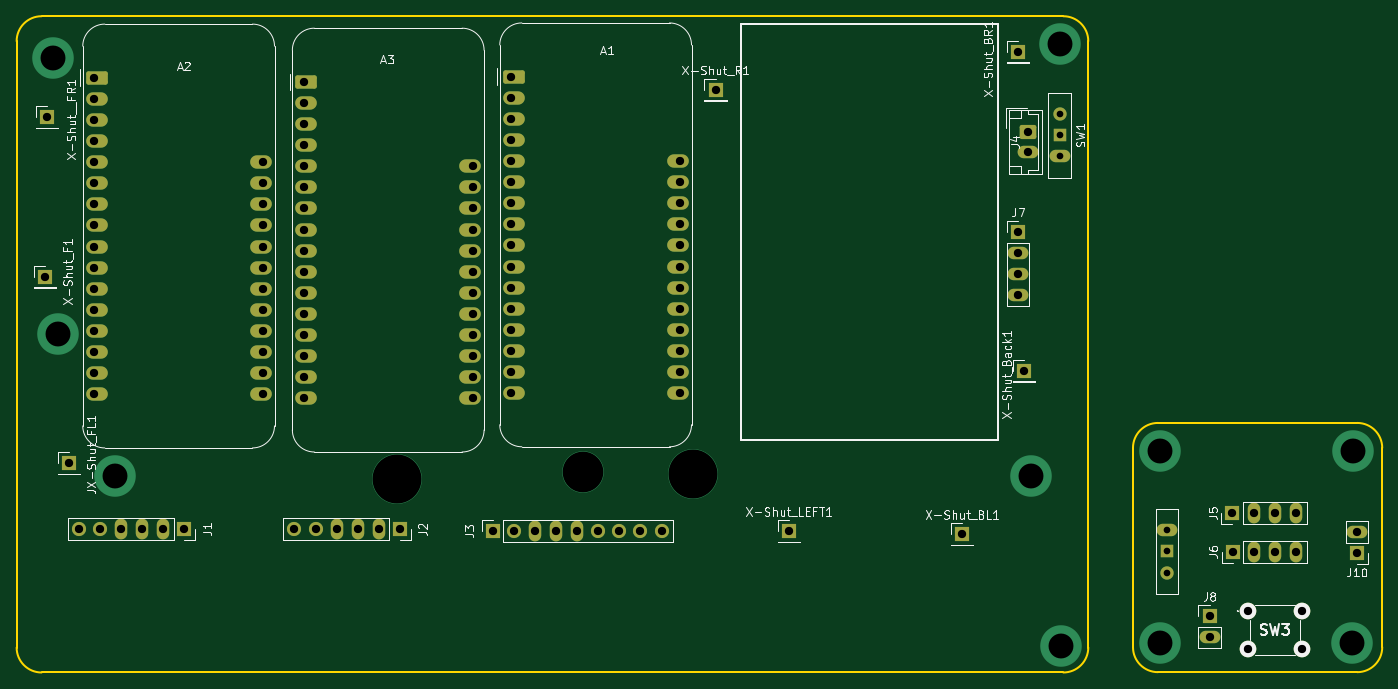
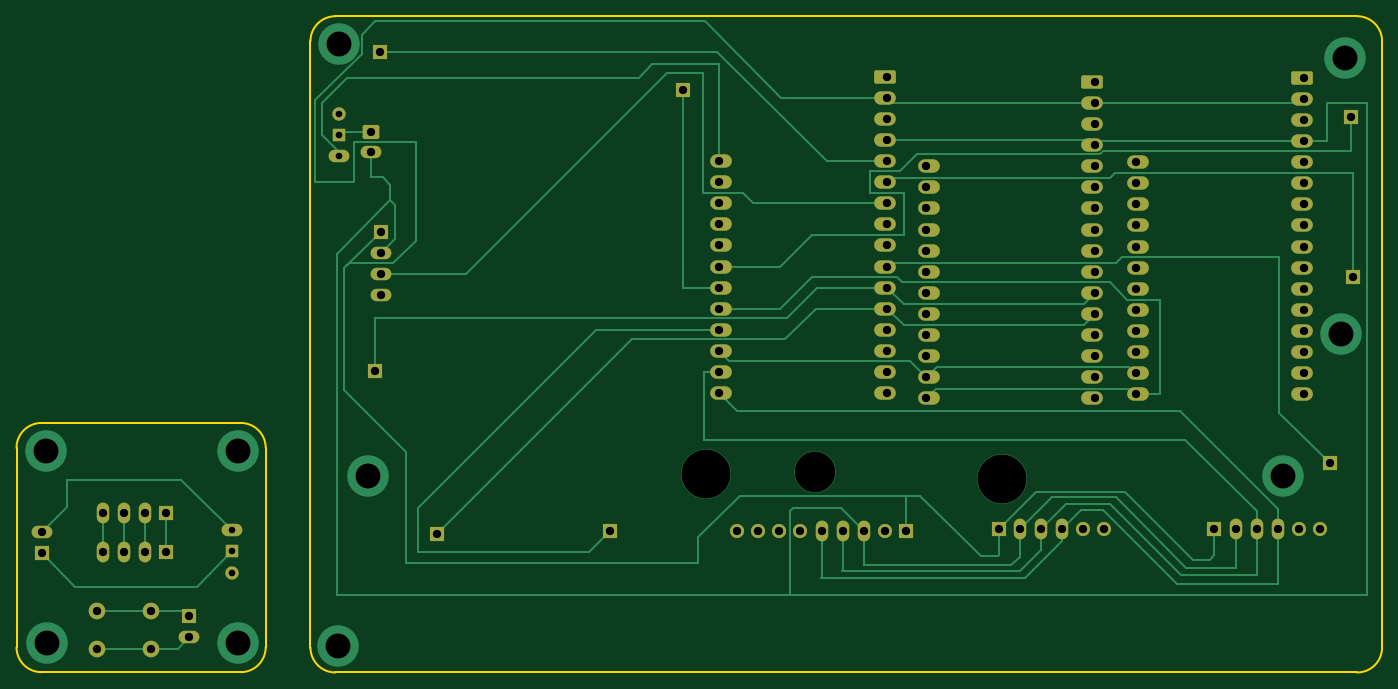
Circuit board: 11 layer files. Board 164.4 x 79.0 mm.
- bottom_copper: Omni-X-II-PCB-B_Cu.gbr (23771 bytes)
- bottom_mask: Omni-X-II-PCB-B_Mask.gbr (5606 bytes)
- paste: Omni-X-II-PCB-B_Paste.gbr (456 bytes)
- bottom_silk: Omni-X-II-PCB-B_Silkscreen.gbr (457 bytes)
- outline: Omni-X-II-PCB-Edge_Cuts.gbr (1502 bytes)
- top_copper: Omni-X-II-PCB-F_Cu.gbr (12243 bytes)
- top_mask: Omni-X-II-PCB-F_Mask.gbr (5606 bytes)
- paste: Omni-X-II-PCB-F_Paste.gbr (456 bytes)
- top_silk: Omni-X-II-PCB-F_Silkscreen.gbr (49131 bytes)
- drill: Omni-X-II-PCB-NPTH.drl (269 bytes)
- drill: Omni-X-II-PCB-PTH.drl (2866 bytes)

=== bottom_copper: Omni-X-II-PCB-B_Cu.gbr (23771 bytes, source omitted) ===
=== bottom_mask: Omni-X-II-PCB-B_Mask.gbr ===
%TF.GenerationSoftware,KiCad,Pcbnew,9.0.0*%
%TF.CreationDate,2025-04-18T00:29:21+02:00*%
%TF.ProjectId,Omni-X-II-PCB,4f6d6e69-2d58-42d4-9949-2d5043422e6b,rev?*%
%TF.SameCoordinates,Original*%
%TF.FileFunction,Soldermask,Bot*%
%TF.FilePolarity,Negative*%
%FSLAX46Y46*%
G04 Gerber Fmt 4.6, Leading zero omitted, Abs format (unit mm)*
G04 Created by KiCad (PCBNEW 9.0.0) date 2025-04-18 00:29:21*
%MOMM*%
%LPD*%
G01*
G04 APERTURE LIST*
G04 Aperture macros list*
%AMRoundRect*
0 Rectangle with rounded corners*
0 $1 Rounding radius*
0 $2 $3 $4 $5 $6 $7 $8 $9 X,Y pos of 4 corners*
0 Add a 4 corners polygon primitive as box body*
4,1,4,$2,$3,$4,$5,$6,$7,$8,$9,$2,$3,0*
0 Add four circle primitives for the rounded corners*
1,1,$1+$1,$2,$3*
1,1,$1+$1,$4,$5*
1,1,$1+$1,$6,$7*
1,1,$1+$1,$8,$9*
0 Add four rect primitives between the rounded corners*
20,1,$1+$1,$2,$3,$4,$5,0*
20,1,$1+$1,$4,$5,$6,$7,0*
20,1,$1+$1,$6,$7,$8,$9,0*
20,1,$1+$1,$8,$9,$2,$3,0*%
G04 Aperture macros list end*
%ADD10R,1.700000X1.700000*%
%ADD11O,1.500000X2.500000*%
%ADD12O,1.700000X1.700000*%
%ADD13RoundRect,0.250000X-0.750000X0.600000X-0.750000X-0.600000X0.750000X-0.600000X0.750000X0.600000X0*%
%ADD14O,2.500000X1.500000*%
%ADD15RoundRect,0.250000X-1.050000X-0.550000X1.050000X-0.550000X1.050000X0.550000X-1.050000X0.550000X0*%
%ADD16O,2.600000X1.600000*%
%ADD17C,2.000000*%
%ADD18R,1.500000X1.500000*%
%ADD19C,1.600000*%
G04 APERTURE END LIST*
D10*
%TO.C,X-Shut__FR1*%
X73680000Y-62140000D03*
%TD*%
%TO.C,J2*%
X116140000Y-111750000D03*
D11*
X113600000Y-111750000D03*
X111060000Y-111750000D03*
X108520000Y-111750000D03*
D12*
X105980000Y-111750000D03*
X103440000Y-111750000D03*
%TD*%
D13*
%TO.C,J4*%
X191750000Y-63900000D03*
D14*
X191750000Y-66400000D03*
%TD*%
D10*
%TO.C,J1*%
X90180000Y-111700000D03*
D11*
X87640000Y-111700000D03*
X85100000Y-111700000D03*
X82560000Y-111700000D03*
D12*
X80020000Y-111700000D03*
X77480000Y-111700000D03*
%TD*%
D10*
%TO.C,X-Shut_F1*%
X73440000Y-81360000D03*
%TD*%
%TO.C,J3*%
X127310000Y-111960000D03*
D12*
X129850000Y-111960000D03*
D11*
X132390000Y-111960000D03*
X134930000Y-111960000D03*
X137470000Y-111960000D03*
D12*
X140010000Y-111960000D03*
X142550000Y-111960000D03*
X145090000Y-111960000D03*
X147630000Y-111960000D03*
%TD*%
D10*
%TO.C,X-Shut_BL1*%
X183800000Y-112350000D03*
%TD*%
D15*
%TO.C,A1*%
X129840000Y-57270000D03*
D16*
X129840000Y-59810000D03*
X129840000Y-62350000D03*
X129840000Y-64890000D03*
X129840000Y-67430000D03*
X129840000Y-69970000D03*
X129840000Y-72510000D03*
X129840000Y-75050000D03*
X129840000Y-77590000D03*
X129840000Y-80130000D03*
X129840000Y-82670000D03*
X129840000Y-85210000D03*
X129840000Y-87750000D03*
X129840000Y-90290000D03*
X129840000Y-92830000D03*
X129840000Y-95370000D03*
X149560000Y-95370000D03*
X149560000Y-92830000D03*
X149560000Y-90290000D03*
X149560000Y-87750000D03*
X149560000Y-85210000D03*
X149560000Y-82670000D03*
X149560000Y-80130000D03*
X149560000Y-77590000D03*
X149560000Y-75050000D03*
X149560000Y-72510000D03*
X149560000Y-69970000D03*
X149560000Y-67430000D03*
%TD*%
D10*
%TO.C,X-Shut_R1*%
X154130000Y-58850000D03*
%TD*%
%TO.C,J7*%
X190560000Y-75970000D03*
D14*
X190560000Y-78510000D03*
X190560000Y-81050000D03*
X190560000Y-83590000D03*
%TD*%
D15*
%TO.C,A2*%
X79640000Y-57410000D03*
D16*
X79640000Y-59950000D03*
X79640000Y-62490000D03*
X79640000Y-65030000D03*
X79640000Y-67570000D03*
X79640000Y-70110000D03*
X79640000Y-72650000D03*
X79640000Y-75190000D03*
X79640000Y-77730000D03*
X79640000Y-80270000D03*
X79640000Y-82810000D03*
X79640000Y-85350000D03*
X79640000Y-87890000D03*
X79640000Y-90430000D03*
X79640000Y-92970000D03*
X79640000Y-95510000D03*
X99360000Y-95510000D03*
X99360000Y-92970000D03*
X99360000Y-90430000D03*
X99360000Y-87890000D03*
X99360000Y-85350000D03*
X99360000Y-82810000D03*
X99360000Y-80270000D03*
X99360000Y-77730000D03*
X99360000Y-75190000D03*
X99360000Y-72650000D03*
X99360000Y-70110000D03*
X99360000Y-67570000D03*
%TD*%
D17*
%TO.C,SW3*%
X218190000Y-121640000D03*
X224690000Y-121640000D03*
X218190000Y-126140000D03*
X224690000Y-126140000D03*
%TD*%
D10*
%TO.C,X-Shut_Back1*%
X191220000Y-92700000D03*
%TD*%
%TO.C,J6*%
X216395000Y-114450000D03*
D11*
X218935000Y-114450000D03*
X221475000Y-114450000D03*
X224015000Y-114450000D03*
%TD*%
D10*
%TO.C,J10*%
X231345000Y-114660000D03*
D14*
X231345000Y-112120000D03*
%TD*%
D10*
%TO.C,JX-Shut_FL1*%
X76290000Y-103830000D03*
%TD*%
D18*
%TO.C,SW1*%
X195550000Y-64320000D03*
D19*
X195550000Y-61780000D03*
D14*
X195550000Y-66860000D03*
%TD*%
D18*
%TO.C,SW2*%
X208495000Y-114430000D03*
D19*
X208495000Y-116970000D03*
D14*
X208495000Y-111890000D03*
%TD*%
D10*
%TO.C,X-Shut_BR1*%
X190590000Y-54270000D03*
%TD*%
%TO.C,X-Shut_LEFT1*%
X162960000Y-111990000D03*
%TD*%
D15*
%TO.C,A3*%
X104870000Y-57900000D03*
D16*
X104870000Y-60440000D03*
X104870000Y-62980000D03*
X104870000Y-65520000D03*
X104870000Y-68060000D03*
X104870000Y-70600000D03*
X104870000Y-73140000D03*
X104870000Y-75680000D03*
X104870000Y-78220000D03*
X104870000Y-80760000D03*
X104870000Y-83300000D03*
X104870000Y-85840000D03*
X104870000Y-88380000D03*
X104870000Y-90920000D03*
X104870000Y-93460000D03*
X104870000Y-96000000D03*
X124590000Y-96000000D03*
X124590000Y-93460000D03*
X124590000Y-90920000D03*
X124590000Y-88380000D03*
X124590000Y-85840000D03*
X124590000Y-83300000D03*
X124590000Y-80760000D03*
X124590000Y-78220000D03*
X124590000Y-75680000D03*
X124590000Y-73140000D03*
X124590000Y-70600000D03*
X124590000Y-68060000D03*
%TD*%
D10*
%TO.C,J5*%
X216355000Y-109780000D03*
D11*
X218895000Y-109780000D03*
X221435000Y-109780000D03*
X223975000Y-109780000D03*
%TD*%
D10*
%TO.C,J8*%
X213595000Y-122210000D03*
D14*
X213595000Y-124750000D03*
%TD*%
M02*

=== paste: Omni-X-II-PCB-B_Paste.gbr ===
%TF.GenerationSoftware,KiCad,Pcbnew,9.0.0*%
%TF.CreationDate,2025-04-18T00:29:21+02:00*%
%TF.ProjectId,Omni-X-II-PCB,4f6d6e69-2d58-42d4-9949-2d5043422e6b,rev?*%
%TF.SameCoordinates,Original*%
%TF.FileFunction,Paste,Bot*%
%TF.FilePolarity,Positive*%
%FSLAX46Y46*%
G04 Gerber Fmt 4.6, Leading zero omitted, Abs format (unit mm)*
G04 Created by KiCad (PCBNEW 9.0.0) date 2025-04-18 00:29:21*
%MOMM*%
%LPD*%
G01*
G04 APERTURE LIST*
G04 APERTURE END LIST*
M02*

=== bottom_silk: Omni-X-II-PCB-B_Silkscreen.gbr ===
%TF.GenerationSoftware,KiCad,Pcbnew,9.0.0*%
%TF.CreationDate,2025-04-18T00:29:21+02:00*%
%TF.ProjectId,Omni-X-II-PCB,4f6d6e69-2d58-42d4-9949-2d5043422e6b,rev?*%
%TF.SameCoordinates,Original*%
%TF.FileFunction,Legend,Bot*%
%TF.FilePolarity,Positive*%
%FSLAX46Y46*%
G04 Gerber Fmt 4.6, Leading zero omitted, Abs format (unit mm)*
G04 Created by KiCad (PCBNEW 9.0.0) date 2025-04-18 00:29:21*
%MOMM*%
%LPD*%
G01*
G04 APERTURE LIST*
G04 APERTURE END LIST*
M02*

=== outline: Omni-X-II-PCB-Edge_Cuts.gbr ===
%TF.GenerationSoftware,KiCad,Pcbnew,9.0.0*%
%TF.CreationDate,2025-04-18T00:29:21+02:00*%
%TF.ProjectId,Omni-X-II-PCB,4f6d6e69-2d58-42d4-9949-2d5043422e6b,rev?*%
%TF.SameCoordinates,Original*%
%TF.FileFunction,Profile,NP*%
%FSLAX46Y46*%
G04 Gerber Fmt 4.6, Leading zero omitted, Abs format (unit mm)*
G04 Created by KiCad (PCBNEW 9.0.0) date 2025-04-18 00:29:21*
%MOMM*%
%LPD*%
G01*
G04 APERTURE LIST*
%TA.AperFunction,Profile*%
%ADD10C,0.200000*%
%TD*%
G04 APERTURE END LIST*
D10*
X70000000Y-126000000D02*
X70000000Y-53000000D01*
X73000000Y-129000000D02*
G75*
G02*
X70000000Y-126000000I0J3000000D01*
G01*
X70000000Y-53000000D02*
G75*
G02*
X73000000Y-50000000I3000000J0D01*
G01*
X231385000Y-98960000D02*
G75*
G02*
X234385000Y-101960000I0J-3000000D01*
G01*
X207385000Y-98960000D02*
X231385000Y-98960000D01*
X234385000Y-101960000D02*
X234385000Y-125960000D01*
X204385000Y-125960000D02*
X204385000Y-101960000D01*
X231385000Y-128960000D02*
X207385000Y-128960000D01*
X199000000Y-126000000D02*
G75*
G02*
X196000000Y-129000000I-3000000J0D01*
G01*
X196000000Y-129000000D02*
X73000000Y-129000000D01*
X199000000Y-53000000D02*
X199000000Y-126000000D01*
X204385000Y-101960000D02*
G75*
G02*
X207385000Y-98960000I3000000J0D01*
G01*
X196000000Y-50000000D02*
G75*
G02*
X199000000Y-53000000I0J-3000000D01*
G01*
X234385000Y-125960000D02*
G75*
G02*
X231385000Y-128960000I-3000000J0D01*
G01*
X207385000Y-128960000D02*
G75*
G02*
X204385000Y-125960000I0J3000000D01*
G01*
X73000000Y-50000000D02*
X196000000Y-50000000D01*
M02*

=== top_copper: Omni-X-II-PCB-F_Cu.gbr (12243 bytes, source omitted) ===
=== top_mask: Omni-X-II-PCB-F_Mask.gbr ===
%TF.GenerationSoftware,KiCad,Pcbnew,9.0.0*%
%TF.CreationDate,2025-04-18T00:29:21+02:00*%
%TF.ProjectId,Omni-X-II-PCB,4f6d6e69-2d58-42d4-9949-2d5043422e6b,rev?*%
%TF.SameCoordinates,Original*%
%TF.FileFunction,Soldermask,Top*%
%TF.FilePolarity,Negative*%
%FSLAX46Y46*%
G04 Gerber Fmt 4.6, Leading zero omitted, Abs format (unit mm)*
G04 Created by KiCad (PCBNEW 9.0.0) date 2025-04-18 00:29:21*
%MOMM*%
%LPD*%
G01*
G04 APERTURE LIST*
G04 Aperture macros list*
%AMRoundRect*
0 Rectangle with rounded corners*
0 $1 Rounding radius*
0 $2 $3 $4 $5 $6 $7 $8 $9 X,Y pos of 4 corners*
0 Add a 4 corners polygon primitive as box body*
4,1,4,$2,$3,$4,$5,$6,$7,$8,$9,$2,$3,0*
0 Add four circle primitives for the rounded corners*
1,1,$1+$1,$2,$3*
1,1,$1+$1,$4,$5*
1,1,$1+$1,$6,$7*
1,1,$1+$1,$8,$9*
0 Add four rect primitives between the rounded corners*
20,1,$1+$1,$2,$3,$4,$5,0*
20,1,$1+$1,$4,$5,$6,$7,0*
20,1,$1+$1,$6,$7,$8,$9,0*
20,1,$1+$1,$8,$9,$2,$3,0*%
G04 Aperture macros list end*
%ADD10R,1.700000X1.700000*%
%ADD11O,1.500000X2.500000*%
%ADD12O,1.700000X1.700000*%
%ADD13RoundRect,0.250000X-0.750000X0.600000X-0.750000X-0.600000X0.750000X-0.600000X0.750000X0.600000X0*%
%ADD14O,2.500000X1.500000*%
%ADD15RoundRect,0.250000X-1.050000X-0.550000X1.050000X-0.550000X1.050000X0.550000X-1.050000X0.550000X0*%
%ADD16O,2.600000X1.600000*%
%ADD17C,2.000000*%
%ADD18R,1.500000X1.500000*%
%ADD19C,1.600000*%
G04 APERTURE END LIST*
D10*
%TO.C,X-Shut__FR1*%
X73680000Y-62140000D03*
%TD*%
%TO.C,J2*%
X116140000Y-111750000D03*
D11*
X113600000Y-111750000D03*
X111060000Y-111750000D03*
X108520000Y-111750000D03*
D12*
X105980000Y-111750000D03*
X103440000Y-111750000D03*
%TD*%
D13*
%TO.C,J4*%
X191750000Y-63900000D03*
D14*
X191750000Y-66400000D03*
%TD*%
D10*
%TO.C,J1*%
X90180000Y-111700000D03*
D11*
X87640000Y-111700000D03*
X85100000Y-111700000D03*
X82560000Y-111700000D03*
D12*
X80020000Y-111700000D03*
X77480000Y-111700000D03*
%TD*%
D10*
%TO.C,X-Shut_F1*%
X73440000Y-81360000D03*
%TD*%
%TO.C,J3*%
X127310000Y-111960000D03*
D12*
X129850000Y-111960000D03*
D11*
X132390000Y-111960000D03*
X134930000Y-111960000D03*
X137470000Y-111960000D03*
D12*
X140010000Y-111960000D03*
X142550000Y-111960000D03*
X145090000Y-111960000D03*
X147630000Y-111960000D03*
%TD*%
D10*
%TO.C,X-Shut_BL1*%
X183800000Y-112350000D03*
%TD*%
D15*
%TO.C,A1*%
X129840000Y-57270000D03*
D16*
X129840000Y-59810000D03*
X129840000Y-62350000D03*
X129840000Y-64890000D03*
X129840000Y-67430000D03*
X129840000Y-69970000D03*
X129840000Y-72510000D03*
X129840000Y-75050000D03*
X129840000Y-77590000D03*
X129840000Y-80130000D03*
X129840000Y-82670000D03*
X129840000Y-85210000D03*
X129840000Y-87750000D03*
X129840000Y-90290000D03*
X129840000Y-92830000D03*
X129840000Y-95370000D03*
X149560000Y-95370000D03*
X149560000Y-92830000D03*
X149560000Y-90290000D03*
X149560000Y-87750000D03*
X149560000Y-85210000D03*
X149560000Y-82670000D03*
X149560000Y-80130000D03*
X149560000Y-77590000D03*
X149560000Y-75050000D03*
X149560000Y-72510000D03*
X149560000Y-69970000D03*
X149560000Y-67430000D03*
%TD*%
D10*
%TO.C,X-Shut_R1*%
X154130000Y-58850000D03*
%TD*%
%TO.C,J7*%
X190560000Y-75970000D03*
D14*
X190560000Y-78510000D03*
X190560000Y-81050000D03*
X190560000Y-83590000D03*
%TD*%
D15*
%TO.C,A2*%
X79640000Y-57410000D03*
D16*
X79640000Y-59950000D03*
X79640000Y-62490000D03*
X79640000Y-65030000D03*
X79640000Y-67570000D03*
X79640000Y-70110000D03*
X79640000Y-72650000D03*
X79640000Y-75190000D03*
X79640000Y-77730000D03*
X79640000Y-80270000D03*
X79640000Y-82810000D03*
X79640000Y-85350000D03*
X79640000Y-87890000D03*
X79640000Y-90430000D03*
X79640000Y-92970000D03*
X79640000Y-95510000D03*
X99360000Y-95510000D03*
X99360000Y-92970000D03*
X99360000Y-90430000D03*
X99360000Y-87890000D03*
X99360000Y-85350000D03*
X99360000Y-82810000D03*
X99360000Y-80270000D03*
X99360000Y-77730000D03*
X99360000Y-75190000D03*
X99360000Y-72650000D03*
X99360000Y-70110000D03*
X99360000Y-67570000D03*
%TD*%
D17*
%TO.C,SW3*%
X218190000Y-121640000D03*
X224690000Y-121640000D03*
X218190000Y-126140000D03*
X224690000Y-126140000D03*
%TD*%
D10*
%TO.C,X-Shut_Back1*%
X191220000Y-92700000D03*
%TD*%
%TO.C,J6*%
X216395000Y-114450000D03*
D11*
X218935000Y-114450000D03*
X221475000Y-114450000D03*
X224015000Y-114450000D03*
%TD*%
D10*
%TO.C,J10*%
X231345000Y-114660000D03*
D14*
X231345000Y-112120000D03*
%TD*%
D10*
%TO.C,JX-Shut_FL1*%
X76290000Y-103830000D03*
%TD*%
D18*
%TO.C,SW1*%
X195550000Y-64320000D03*
D19*
X195550000Y-61780000D03*
D14*
X195550000Y-66860000D03*
%TD*%
D18*
%TO.C,SW2*%
X208495000Y-114430000D03*
D19*
X208495000Y-116970000D03*
D14*
X208495000Y-111890000D03*
%TD*%
D10*
%TO.C,X-Shut_BR1*%
X190590000Y-54270000D03*
%TD*%
%TO.C,X-Shut_LEFT1*%
X162960000Y-111990000D03*
%TD*%
D15*
%TO.C,A3*%
X104870000Y-57900000D03*
D16*
X104870000Y-60440000D03*
X104870000Y-62980000D03*
X104870000Y-65520000D03*
X104870000Y-68060000D03*
X104870000Y-70600000D03*
X104870000Y-73140000D03*
X104870000Y-75680000D03*
X104870000Y-78220000D03*
X104870000Y-80760000D03*
X104870000Y-83300000D03*
X104870000Y-85840000D03*
X104870000Y-88380000D03*
X104870000Y-90920000D03*
X104870000Y-93460000D03*
X104870000Y-96000000D03*
X124590000Y-96000000D03*
X124590000Y-93460000D03*
X124590000Y-90920000D03*
X124590000Y-88380000D03*
X124590000Y-85840000D03*
X124590000Y-83300000D03*
X124590000Y-80760000D03*
X124590000Y-78220000D03*
X124590000Y-75680000D03*
X124590000Y-73140000D03*
X124590000Y-70600000D03*
X124590000Y-68060000D03*
%TD*%
D10*
%TO.C,J5*%
X216355000Y-109780000D03*
D11*
X218895000Y-109780000D03*
X221435000Y-109780000D03*
X223975000Y-109780000D03*
%TD*%
D10*
%TO.C,J8*%
X213595000Y-122210000D03*
D14*
X213595000Y-124750000D03*
%TD*%
M02*

=== paste: Omni-X-II-PCB-F_Paste.gbr ===
%TF.GenerationSoftware,KiCad,Pcbnew,9.0.0*%
%TF.CreationDate,2025-04-18T00:29:21+02:00*%
%TF.ProjectId,Omni-X-II-PCB,4f6d6e69-2d58-42d4-9949-2d5043422e6b,rev?*%
%TF.SameCoordinates,Original*%
%TF.FileFunction,Paste,Top*%
%TF.FilePolarity,Positive*%
%FSLAX46Y46*%
G04 Gerber Fmt 4.6, Leading zero omitted, Abs format (unit mm)*
G04 Created by KiCad (PCBNEW 9.0.0) date 2025-04-18 00:29:21*
%MOMM*%
%LPD*%
G01*
G04 APERTURE LIST*
G04 APERTURE END LIST*
M02*

=== top_silk: Omni-X-II-PCB-F_Silkscreen.gbr (49131 bytes, source omitted) ===
=== drill: Omni-X-II-PCB-NPTH.drl ===
M48
; DRILL file {KiCad 9.0.0} date 2025-04-18T00:29:27+0200
; FORMAT={-:-/ absolute / metric / decimal}
; #@! TF.CreationDate,2025-04-18T00:29:27+02:00
; #@! TF.GenerationSoftware,Kicad,Pcbnew,9.0.0
; #@! TF.FileFunction,NonPlated,1,2,NPTH
FMAT,2
METRIC
%
G90
G05
M30

=== drill: Omni-X-II-PCB-PTH.drl ===
M48
; DRILL file {KiCad 9.0.0} date 2025-04-18T00:29:27+0200
; FORMAT={-:-/ absolute / metric / decimal}
; #@! TF.CreationDate,2025-04-18T00:29:27+02:00
; #@! TF.GenerationSoftware,Kicad,Pcbnew,9.0.0
; #@! TF.FileFunction,Plated,1,2,PTH
FMAT,2
METRIC
; #@! TA.AperFunction,Plated,PTH,ComponentDrill
T1C0.800
; #@! TA.AperFunction,Plated,PTH,ComponentDrill
T2C1.000
; #@! TA.AperFunction,Plated,PTH,ViaDrill
T3C3.000
; #@! TA.AperFunction,Plated,PTH,ViaDrill
T4C4.900
; #@! TA.AperFunction,Plated,PTH,ViaDrill
T5C5.900
%
G90
G05
T1
X195.55Y-61.78
X195.55Y-64.32
X195.55Y-66.86
X208.495Y-111.89
X208.495Y-114.43
X208.495Y-116.97
T2
X73.44Y-81.36
X73.68Y-62.14
X76.29Y-103.83
X77.48Y-111.7
X79.34Y-57.41
X79.34Y-59.95
X79.34Y-62.49
X79.34Y-65.03
X79.34Y-67.57
X79.34Y-70.11
X79.34Y-72.65
X79.34Y-75.19
X79.34Y-77.73
X79.34Y-80.27
X79.34Y-82.81
X79.34Y-85.35
X79.34Y-87.89
X79.34Y-90.43
X79.34Y-92.97
X79.34Y-95.51
X80.02Y-111.7
X82.56Y-111.7
X85.1Y-111.7
X87.64Y-111.7
X90.18Y-111.7
X99.66Y-67.57
X99.66Y-70.11
X99.66Y-72.65
X99.66Y-75.19
X99.66Y-77.73
X99.66Y-80.27
X99.66Y-82.81
X99.66Y-85.35
X99.66Y-87.89
X99.66Y-90.43
X99.66Y-92.97
X99.66Y-95.51
X103.44Y-111.75
X104.57Y-57.9
X104.57Y-60.44
X104.57Y-62.98
X104.57Y-65.52
X104.57Y-68.06
X104.57Y-70.6
X104.57Y-73.14
X104.57Y-75.68
X104.57Y-78.22
X104.57Y-80.76
X104.57Y-83.3
X104.57Y-85.84
X104.57Y-88.38
X104.57Y-90.92
X104.57Y-93.46
X104.57Y-96.0
X105.98Y-111.75
X108.52Y-111.75
X111.06Y-111.75
X113.6Y-111.75
X116.14Y-111.75
X124.89Y-68.06
X124.89Y-70.6
X124.89Y-73.14
X124.89Y-75.68
X124.89Y-78.22
X124.89Y-80.76
X124.89Y-83.3
X124.89Y-85.84
X124.89Y-88.38
X124.89Y-90.92
X124.89Y-93.46
X124.89Y-96.0
X127.31Y-111.96
X129.54Y-57.27
X129.54Y-59.81
X129.54Y-62.35
X129.54Y-64.89
X129.54Y-67.43
X129.54Y-69.97
X129.54Y-72.51
X129.54Y-75.05
X129.54Y-77.59
X129.54Y-80.13
X129.54Y-82.67
X129.54Y-85.21
X129.54Y-87.75
X129.54Y-90.29
X129.54Y-92.83
X129.54Y-95.37
X129.85Y-111.96
X132.39Y-111.96
X134.93Y-111.96
X137.47Y-111.96
X140.01Y-111.96
X142.55Y-111.96
X145.09Y-111.96
X147.63Y-111.96
X149.86Y-67.43
X149.86Y-69.97
X149.86Y-72.51
X149.86Y-75.05
X149.86Y-77.59
X149.86Y-80.13
X149.86Y-82.67
X149.86Y-85.21
X149.86Y-87.75
X149.86Y-90.29
X149.86Y-92.83
X149.86Y-95.37
X154.13Y-58.85
X162.96Y-111.99
X183.8Y-112.35
X190.56Y-75.97
X190.56Y-78.51
X190.56Y-81.05
X190.56Y-83.59
X190.59Y-54.27
X191.22Y-92.7
X191.75Y-63.9
X191.75Y-66.4
X213.595Y-122.21
X213.595Y-124.75
X216.355Y-109.78
X216.395Y-114.45
X218.19Y-121.64
X218.19Y-126.14
X218.895Y-109.78
X218.935Y-114.45
X221.435Y-109.78
X221.475Y-114.45
X223.975Y-109.78
X224.015Y-114.45
X224.69Y-121.64
X224.69Y-126.14
X231.345Y-112.12
X231.345Y-114.66
T3
X74.43Y-55.01
X74.99Y-88.25
X81.88Y-105.39
X192.13Y-105.33
X195.6Y-53.37
X195.7Y-125.79
X207.665Y-102.39
X207.665Y-125.43
X230.715Y-125.43
X230.845Y-102.39
T4
X138.23Y-104.82
T5
X115.75Y-105.73
X151.4Y-105.1
M30

